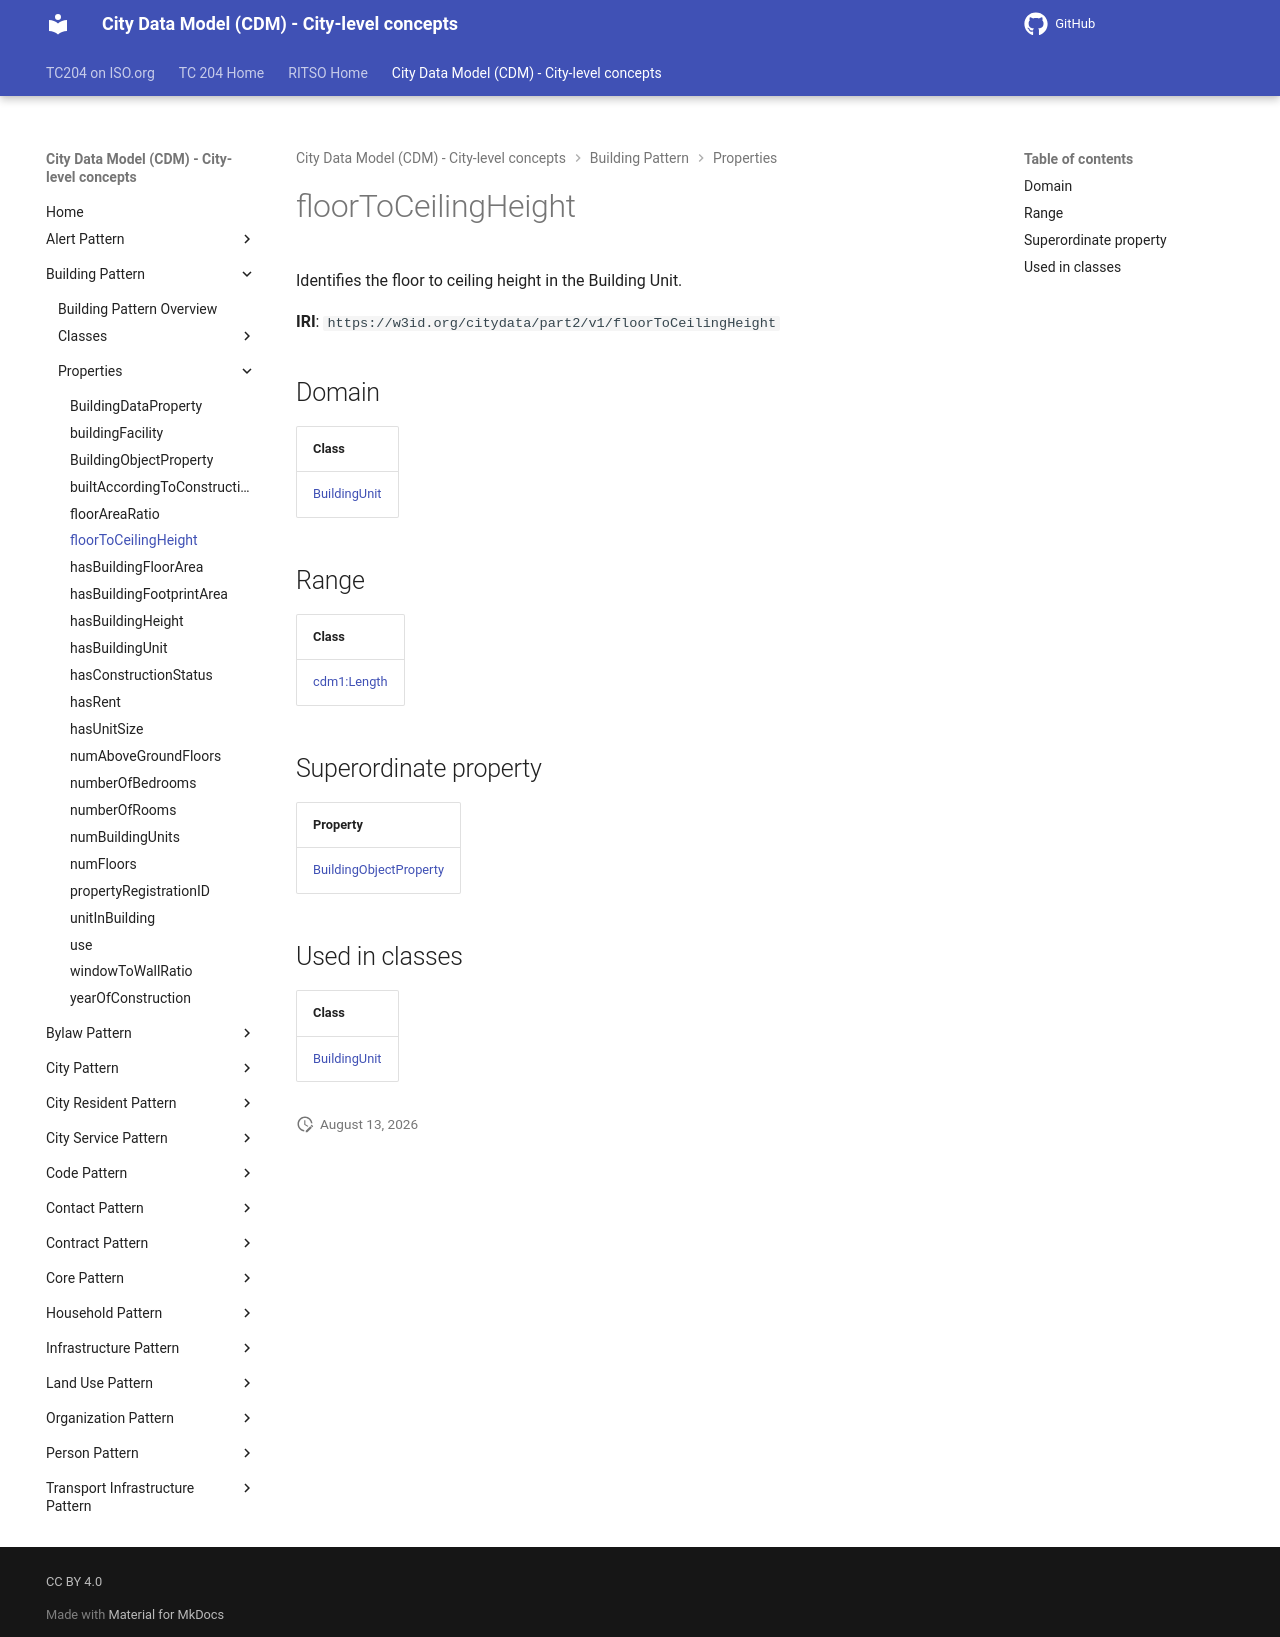

repository: ISO-TC204/ontology-cdm-p2 · page: v1.3.2-alpha.1/properties/floorToCeilingHeight/index.html · generator: mkdocs

# floorToCeilingHeight

Identifies the floor to ceiling height in the Building Unit.

**IRI**: `https://w3id.org/citydata/part2/v1/floorToCeilingHeight`

## Domain

| Class |
|-------|
| [BuildingUnit](../classes/BuildingUnit.md) |

## Range

| Class |
|-------|
| [cdm1:Length](https://w3id.org/citydata/part1/v1/Length) |

## Superordinate property

| Property |
|-------|
| [BuildingObjectProperty](BuildingObjectProperty.md) |

## Used in classes

| Class |
|-------|
| [BuildingUnit](../classes/BuildingUnit.md) |
